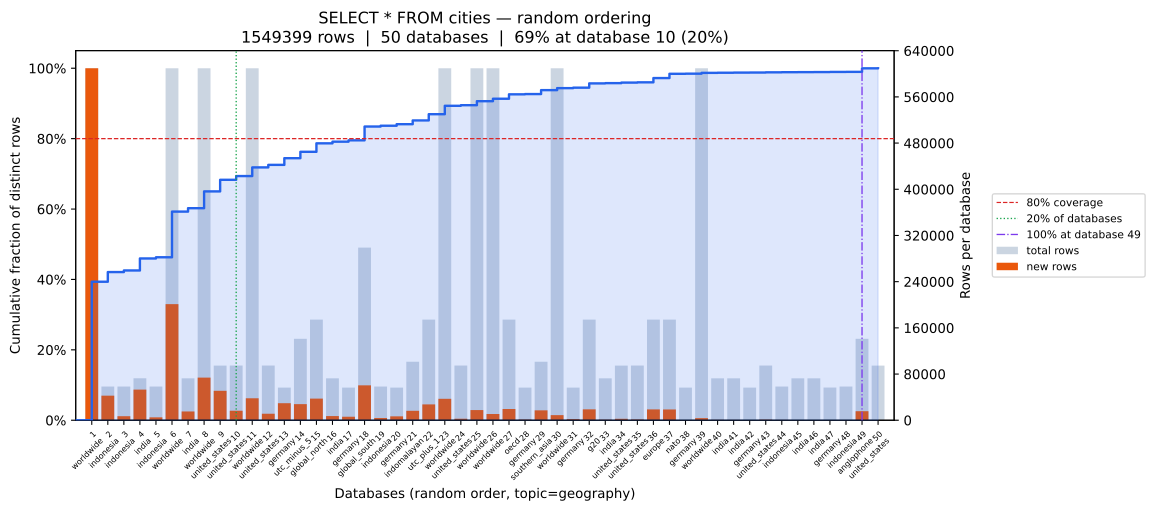

Source data for this figure (header and first rows):
position, database, coverage_pct, total_rows, new_unique_rows
0, worldwide, 39.35, 609644, 609644
1, indonesia, 42.09, 58335, 42496
2, indonesia, 42.54, 58341, 6955
3, india, 45.96, 72629, 53011
4, indonesia, 46.29, 58341, 5037
5, worldwide, 59.27, 609643, 201110
6, india, 60.24, 72581, 15178
7, worldwide, 65.01, 609649, 73830
8, united_states, 68.3, 94645, 50999
9, united_states, 69.37, 94707, 16490
10, worldwide, 71.82, 609643, 38036
11, united_states, 72.54, 94685, 11217
12, germany, 74.45, 56537, 29513
13, utc_minus_5, 76.25, 141051, 27897
14, global_north, 78.67, 174343, 37448
15, india, 79.13, 72583, 7240
16, germany, 79.52, 56544, 6057
17, global_south, 83.43, 298946, 60455
18, indonesia, 83.67, 58345, 3829
19, germany, 84.11, 56573, 6759
20, indomalayan, 85.17, 101308, 16376
21, utc_plus_1, 86.94, 174343, 27437
22, worldwide, 89.33, 609645, 37092
23, united_states, 89.5, 94701, 2595
24, worldwide, 90.64, 609645, 17599
25, worldwide, 91.33, 609644, 10832
26, oecd, 92.59, 174343, 19497
27, germany, 92.67, 56551, 1229
28, southern_asia, 93.78, 101308, 17107
29, worldwide, 94.35, 609644, 8848
30, germany, 94.48, 56567, 2067
31, g20, 95.7, 174343, 18844
32, india, 95.76, 72565, 935
33, united_states, 95.92, 94665, 2471
34, united_states, 96.0, 94703, 1309
35, europe, 97.21, 174343, 18804
36, nato, 98.42, 174343, 18692
37, germany, 98.45, 56540, 415
38, worldwide, 98.68, 609645, 3662
39, india, 98.73, 72610, 666
40, india, 98.76, 72581, 537
41, germany, 98.78, 56542, 290
42, united_states, 98.84, 94683, 986
43, indonesia, 98.88, 58384, 498
44, india, 98.9, 72612, 418
45, india, 98.92, 72593, 325
46, germany, 98.94, 56575, 274
47, indonesia, 98.96, 58337, 324
48, anglophone, 99.97, 141051, 15644
49, united_states, 100.0, 94671, 425
